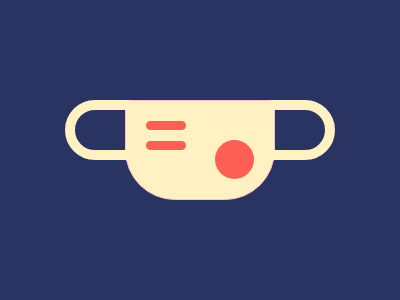

Write a web page that renders exactly this picture using CSS.

<div class="cup">
  <div class="line1"></div>
  <div class="line2"></div>
  <div class="circle"></div>
</div>
<div class="lHandle"></div>
<div class="rHandle"></div>
<style>
  * {
    box-sizing: border-box;
  }

  body {
    background: #293462;
    display: flex;
    justify-content: center;
    align-items: center;
    position: relative;
  }

  .cup {
    width: 150px;
    height: 100px;
    background: #FFF1C1;
    border: 1px solid pink;
    border-bottom-left-radius: 50px;
    border-bottom-right-radius: 50px;
    position: relative;
  }

  div[class^="line"] {
    width: 40px;
    height: 9px;
    border-radius: 50px;
    left: 20px;
  }

  .line1 {
    top: 20px;
  }

  .line2 {
    top: 40px;
  }

  .circle {
    width: 39px;
    height: 39px;
    border-radius: 50%;
    bottom: 20px;
    right: 20px;
  }

  div[class$="Handle"] {
    width: 90px;
    height: 60px;
    position: absolute;
    background: trandparent;
    border: 10px solid #FFF1C1;
    top: 92px;
    border-radius: 50px;
  }

  .lHandle {
    left: 57px;
  }

  .rHandle {
    right: 57px;
  }

  .cup div {
    background: #FE5F55;
    position: absolute;
    z-index: 10;
  }
</style>